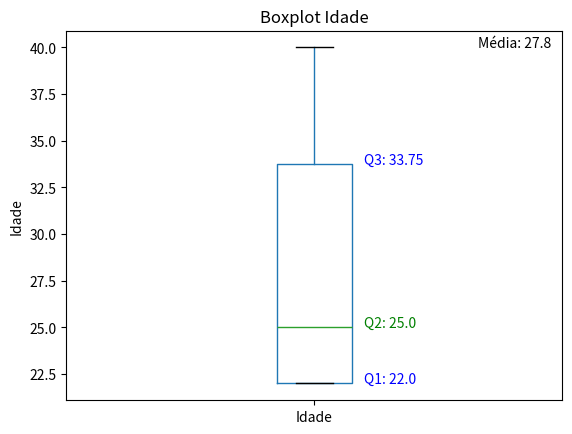

Here is the Python script that generated this plot:
import pandas as pd
import matplotlib.pyplot as plt

'''A Gerente de Recursos Humanos da sua empresa te passou a seguinte tabela 
de dados:

Funcionário Idade Salário Tempo de casa Passagens
João 22 10000 1 2
Maria 26 4000 3 4
Joana 22 4000 1 2
Manuel 22 15000 1 2
Manuela 35 5000 10 2
José 35 2000 8 2
Josefina 22 4000 1 4
Odilea 30 2000 5 2
Helio 40 8000 15 2
Anselmo 24 12000 2 4

E, a partir dessa tabela, ela disse que precisa criar um processo automatizado, 
onde seja possível observar, através de dados estatísticos e visualização, a 
concentração das idades, dividida por quartis.'''


df_funcionarios = pd.DataFrame (
    [
        ["João", 22, 10000, 1, 2],
        ["Maria", 26, 4000, 3, 4],
        ["Joana", 22, 4000, 1, 2],
        ["Manuel", 22, 15000, 10, 2],
        ["Manuela", 35, 5000, 8, 2],
        ["José", 35, 2000, 8, 2],
        ["Josefina", 22, 4000, 1, 4], 
        ["Odilea", 30, 2000, 5, 2], 
        ["Helio", 40, 8000, 15, 2],
        ["Anselmo", 24, 12000, 2, 4]          
    ]
)

df_funcionarios.columns = ["Funcionário", "Idade", "Salário", "Tempo de casa", "Passagens"]


q1_idade = df_funcionarios['Idade'].quantile(0.25)
q2_idade = df_funcionarios['Idade'].quantile(0.50)
q3_idade = df_funcionarios['Idade'].quantile(0.75)
media_idades = df_funcionarios['Idade'].mean()
max_idade = df_funcionarios['Idade'].max()
min_idade = df_funcionarios['Idade'].min()

# Vizualizando os dados
print(f'O primeiro quartil das idades é: {q1_idade}')
print(f'O segundo quartil das idades é: {q2_idade}')
print(f'O terceiro quartil das idades é: {q1_idade}')
print(f'A média das idades é: {media_idades}')

df_funcionarios.boxplot(column=['Idade'])


# retirar linhas horizontais (grid)
plt.grid(False)

# exibindo título e rótulos dos dados no boxplot
plt.title('Boxplot Idade')
plt.ylabel('Idade')

# exibindo o valor dos dados no eixo
plt.text(1.1,q1_idade, 'Q1: ' + str(q1_idade), fontsize=10, color='blue')

plt.text(1.1,q2_idade, 'Q2: ' + str(q2_idade), fontsize=10, color='green')

plt.text(1.1,q3_idade, 'Q3: ' + str(q3_idade), fontsize=10, color='blue')

plt.text(1.33,max_idade, 'Média: ' + str(media_idades), fontsize=10)

plt.show()